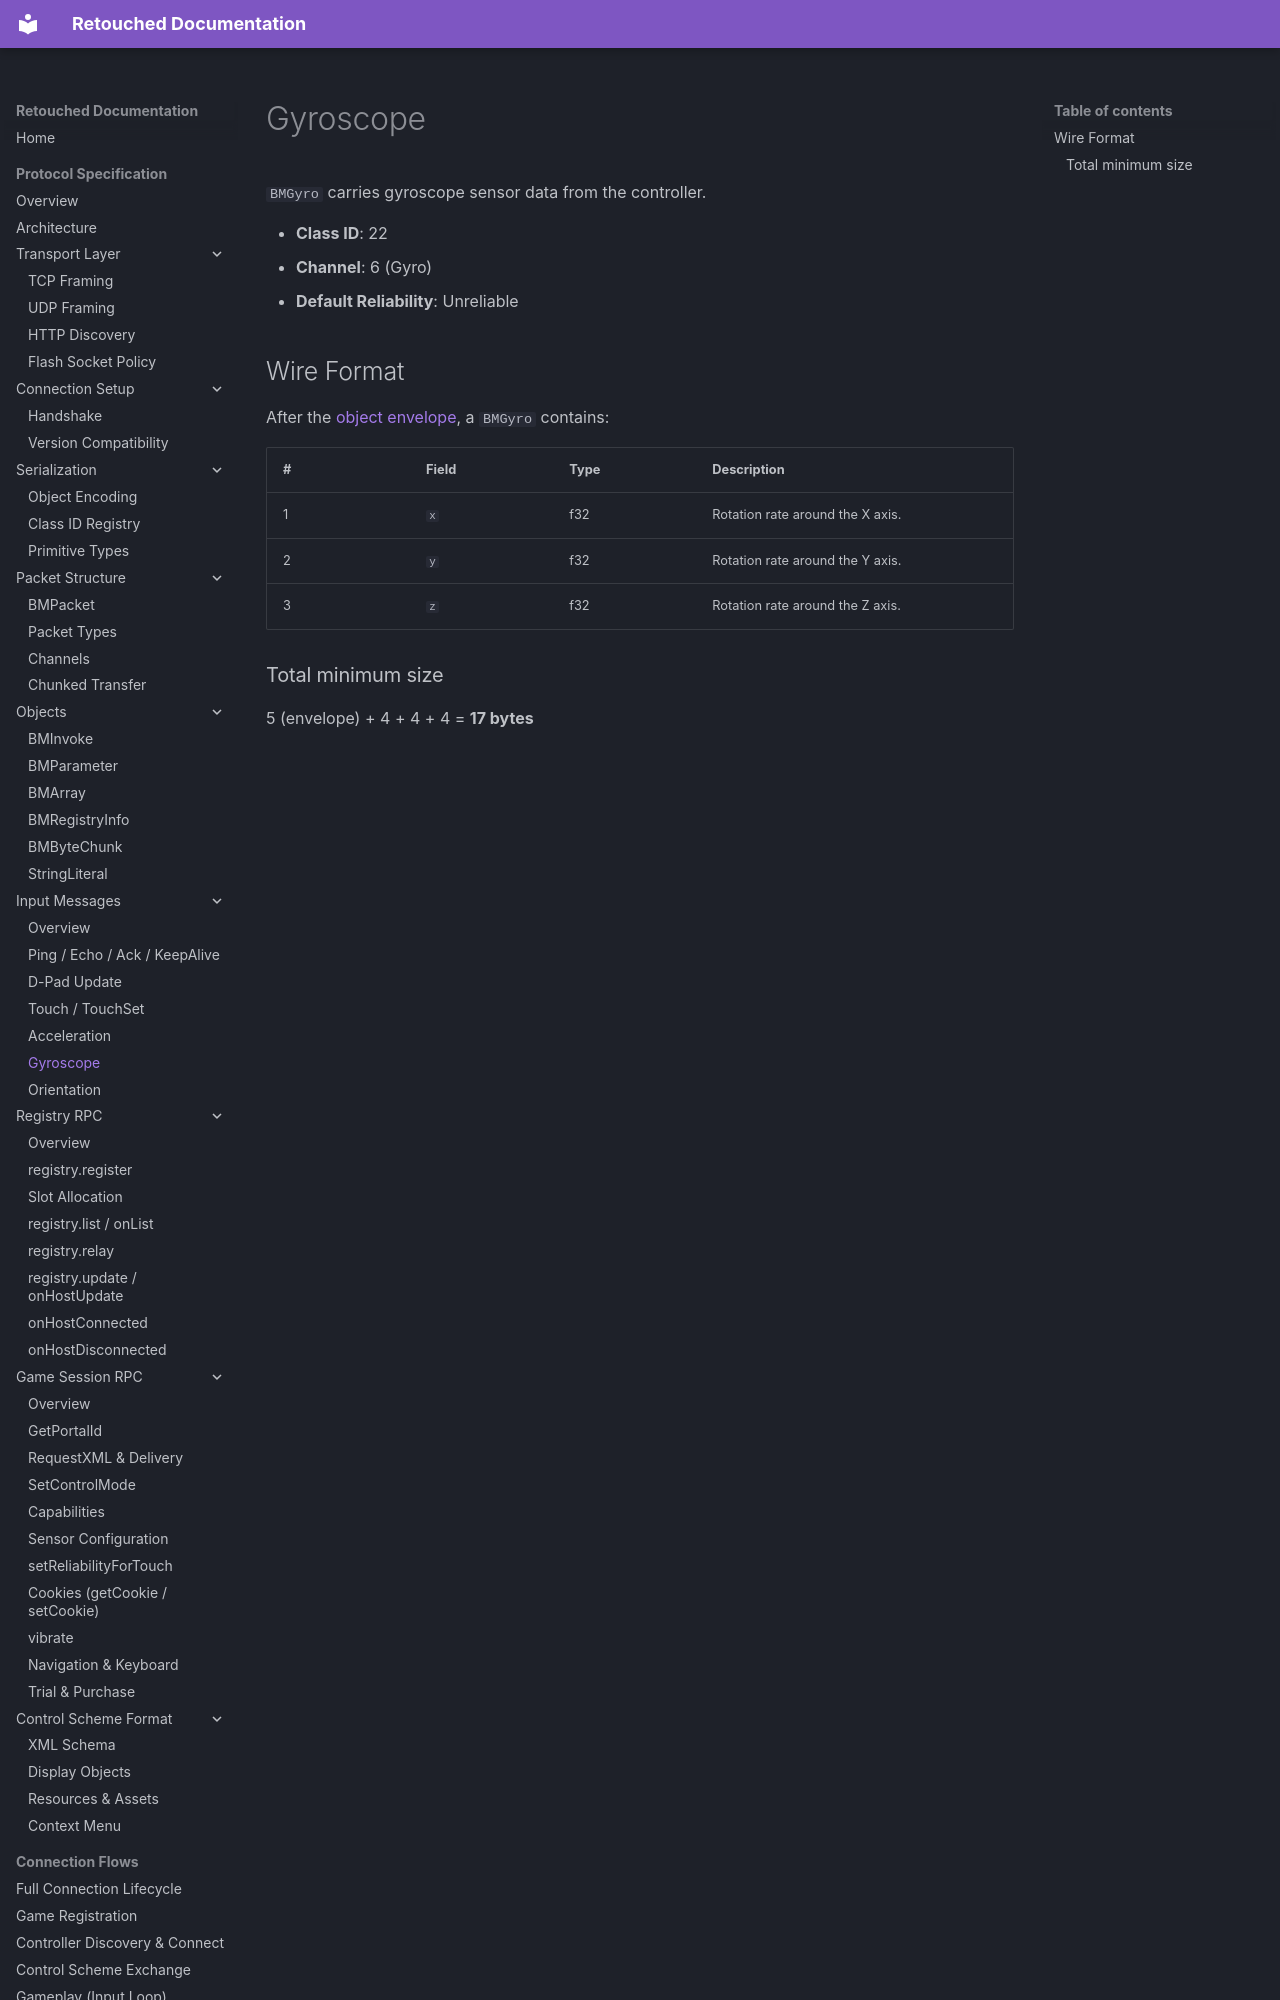

repository: Retouched-Project/retouched-project · page: protocol/messages/gyroscope/index.html · generator: mkdocs

# Gyroscope

`BMGyro` carries gyroscope sensor data from the controller.

- **Class ID**: 22
- **Channel**: 6 (Gyro)
- **Default Reliability**: Unreliable

## Wire Format

After the [object envelope](../serialization/object-encoding.md), a `BMGyro` contains:
